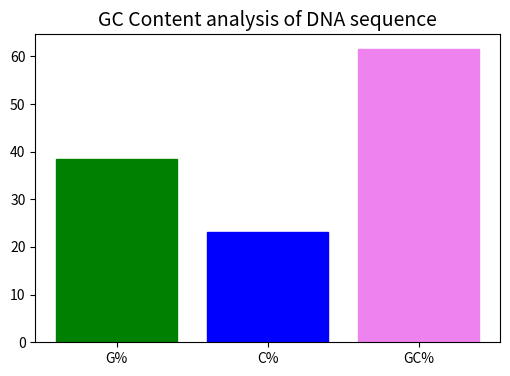

Write Python code to recreate this figure. (Note: this script raises an exception after producing the figure.)
import matplotlib.pyplot as plt
def calculate_gc_content(dna):
    dna=dna.upper().strip()
    total=len(dna)
    if total==0:
        return{"G%":0, "C%":0,  "GC%":0}
    
    g_count=dna.count('G')
    c_count=dna.count('C')
    
    g_percent= (g_count/total) *100
    c_percent= (c_count/total) *100
    gc_percent= g_percent+c_percent
    
    return{"G%":g_percent, "C%":c_percent, "GC%":gc_percent}

def plot_gc_content(dna):
    gc_data=calculate_gc_content(dna)
    
    labels=list(gc_data.keys())
    values=list(gc_data.values())
    
    plt.figure(figsize=(6,4))
    bars=plt.bar(labels,values)
    
    bars[0].set_color('green')
    bars[1].set_color('blue')
    bars[2].set_color('violet')
    
    plt.title("GC Content analysis of DNA sequence",fontsize=14)
    plt.label("Percentage(%)", fontsize=12)
    plt.ylim(0, 100)
    
    # Add value labels above bars
    for bar in bars:
        height = bar.get_height()
        plt.text(bar.get_x() + bar.get_width()/2, height + 1, f'{height:.2f}%', ha='center', va='bottom', fontsize=10)

    plt.tight_layout()
    plt.show()


# Example DNA sequence
dna_sequence = "AGCTATAGCGGCGCAGCGTGACGTGA"
plot_gc_content(dna_sequence)
    

    
    
    